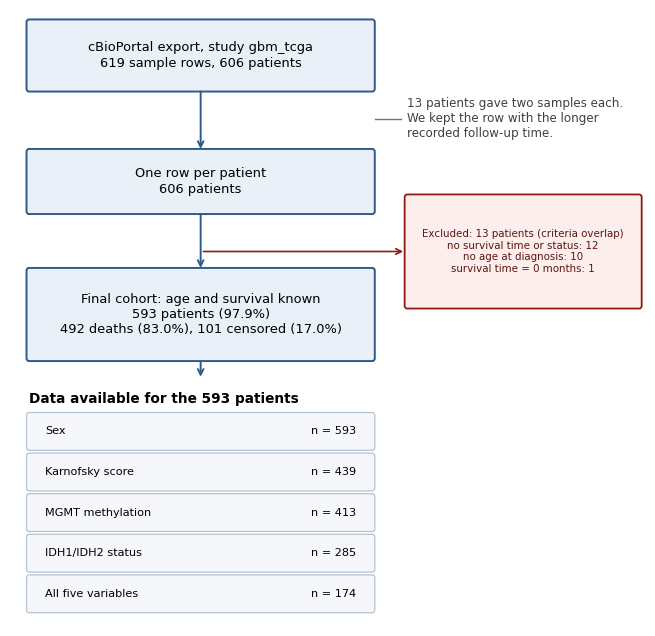

Source code (Python): (Note: this script raises an exception after producing the figure.)
# -*- coding: utf-8 -*-
"""Figure 1: cohort flow diagram, EN + RU.
Every box is drawn AFTER its text is measured, so text can never spill over a border."""
import matplotlib
matplotlib.use("Agg")
import matplotlib.pyplot as plt
from matplotlib.patches import FancyBboxPatch
from matplotlib.transforms import Bbox

plt.rcParams["font.family"] = "DejaVu Sans"

T = {
 "en": dict(
   main=["cBioPortal export, study gbm_tcga\n619 sample rows, 606 patients",
         "One row per patient\n606 patients",
         "Final cohort: age and survival known\n593 patients (97.9%)\n492 deaths (83.0%), 101 censored (17.0%)"],
   dup="13 patients gave two samples each.\nWe kept the row with the longer\nrecorded follow-up time.",
   excl="Excluded: 13 patients (criteria overlap)\nno survival time or status: 12\nno age at diagnosis: 10\nsurvival time = 0 months: 1",
   covtitle="Data available for the 593 patients",
   cov=[("Sex", "593"), ("Karnofsky score", "439"), ("MGMT methylation", "413"),
        ("IDH1/IDH2 status", "285"), ("All five variables", "174")]),
 "ru": dict(
   main=["Выгрузка cBioPortal, исследование gbm_tcga\n619 строк (образцов), 606 пациентов",
         "Одна строка на пациента\n606 пациентов",
         "Итоговая когорта: известны возраст и выживаемость\n593 пациента (97.9 %)\n492 умерших (83.0 %), 101 цензурирован (17.0 %)"],
   dup="У 13 пациентов было по два образца.\nМы оставили строку с большим\nзаписанным временем наблюдения.",
   excl="Исключено: 13 пациентов (критерии пересекаются)\nнет времени/статуса выживаемости: 12\nнет возраста на момент диагноза: 10\nвремя выживаемости = 0 мес.: 1",
   covtitle="Данные, доступные для 593 пациентов",
   cov=[("Пол", "593"), ("Индекс Карновского", "439"), ("Метилирование MGMT", "413"),
        ("Статус IDH1/IDH2", "285"), ("Все пять переменных", "174")]),
}

BLUE_F, BLUE_E = "#EAF0F8", "#2E5A88"
RED_F, RED_E, RED_T = "#FBEEEC", "#8C1C13", "#5A1610"


def fit(ax, fig, x, y, text, w, h, ha="center", color="black", weight="normal",
        fs_max=9.6, fs_min=5.6, padx=0.22, pady=0.14):
    """Place text and shrink the font until it fits inside a w x h data-unit box."""
    fs = fs_max
    while True:
        t = ax.text(x, y, text, ha=ha, va="center", fontsize=fs, color=color, weight=weight)
        fig.canvas.draw()
        bb = t.get_window_extent(fig.canvas.get_renderer())
        bb = Bbox(ax.transData.inverted().transform(bb))
        if (bb.width <= w - 2 * padx and bb.height <= h - 2 * pady) or fs <= fs_min:
            return t
        t.remove()
        fs -= 0.3


def box(ax, cx, cy, w, h, fc, ec, lw=1.4):
    ax.add_patch(FancyBboxPatch((cx - w / 2, cy - h / 2), w, h,
                                boxstyle="round,pad=0.04", fc=fc, ec=ec, lw=lw, zorder=1))


def arrow(ax, x0, y0, x1, y1, color=BLUE_E, lw=1.4):
    ax.annotate("", xy=(x1, y1), xytext=(x0, y0),
                arrowprops=dict(arrowstyle="->", color=color, lw=lw))


for lang, t in T.items():
    fig, ax = plt.subplots(figsize=(8.2, 8.0))
    ax.set_xlim(0, 10); ax.set_ylim(1.1, 9.9); ax.axis("off")

    # --- main chain (left column) ---
    MW, MCX = 5.4, 3.0                       # main box width, centre x
    rows = [(9.25, 0.95), (7.45, 0.85), (5.55, 1.25)]
    for (cy, h), txt in zip(rows, t["main"]):
        box(ax, MCX, cy, MW, h, BLUE_F, BLUE_E)
        fit(ax, fig, MCX, cy, txt, MW, h, fs_max=9.4)
    for (y0, h0), (y1, h1) in zip(rows[:-1], rows[1:]):
        arrow(ax, MCX, y0 - h0 / 2, MCX, y1 + h1 / 2)

    # --- duplicate-samples note (right of the first arrow) ---
    NX = MCX + MW / 2 + 0.55                 # left edge of the right-hand column
    ax.plot([MCX + MW / 2 + 0.05, NX - 0.1], [8.35, 8.35], color="0.45", lw=1, zorder=0)
    fit(ax, fig, NX, 8.35, t["dup"], (9.9 - NX) * 2, 1.1, ha="left", color="0.25",
        fs_max=8.6, padx=0.0)

    # --- exclusion box (right of the second arrow) ---
    EW = 9.9 - NX
    ECX, ECY, EH = NX + EW / 2, 6.45, 1.55
    box(ax, ECX, ECY, EW, EH, RED_F, RED_E, lw=1.3)
    fit(ax, fig, ECX, ECY, t["excl"], EW, EH, color=RED_T, fs_max=8.6)
    arrow(ax, MCX, ECY, NX - 0.02, ECY, color=RED_E, lw=1.2)

    # --- covariate availability list ---
    arrow(ax, MCX, rows[2][0] - rows[2][1] / 2, MCX, 4.62)
    fit(ax, fig, MCX - MW / 2, 4.35, t["covtitle"], MW * 2, 0.6, ha="left",
        weight="bold", fs_max=9.8, padx=0.0, pady=0.04)
    y, RH = 3.88, 0.46
    for name, n in t["cov"]:
        box(ax, MCX, y, MW, RH, "#F5F7FA", "#B7C3D3", lw=0.9)
        fit(ax, fig, MCX - MW / 2 + 0.25, y, name, MW * 0.66, RH, ha="left", fs_max=9.0, padx=0.0)
        fit(ax, fig, MCX + MW / 2 - 0.25, y, "n = " + n, MW * 0.3, RH, ha="right", fs_max=9.0, padx=0.0)
        y -= RH + 0.12

    fig.savefig(f"figs/fig1_flow_{lang}.png", dpi=170, bbox_inches="tight")
    plt.close(fig)

print("flow diagrams written")
